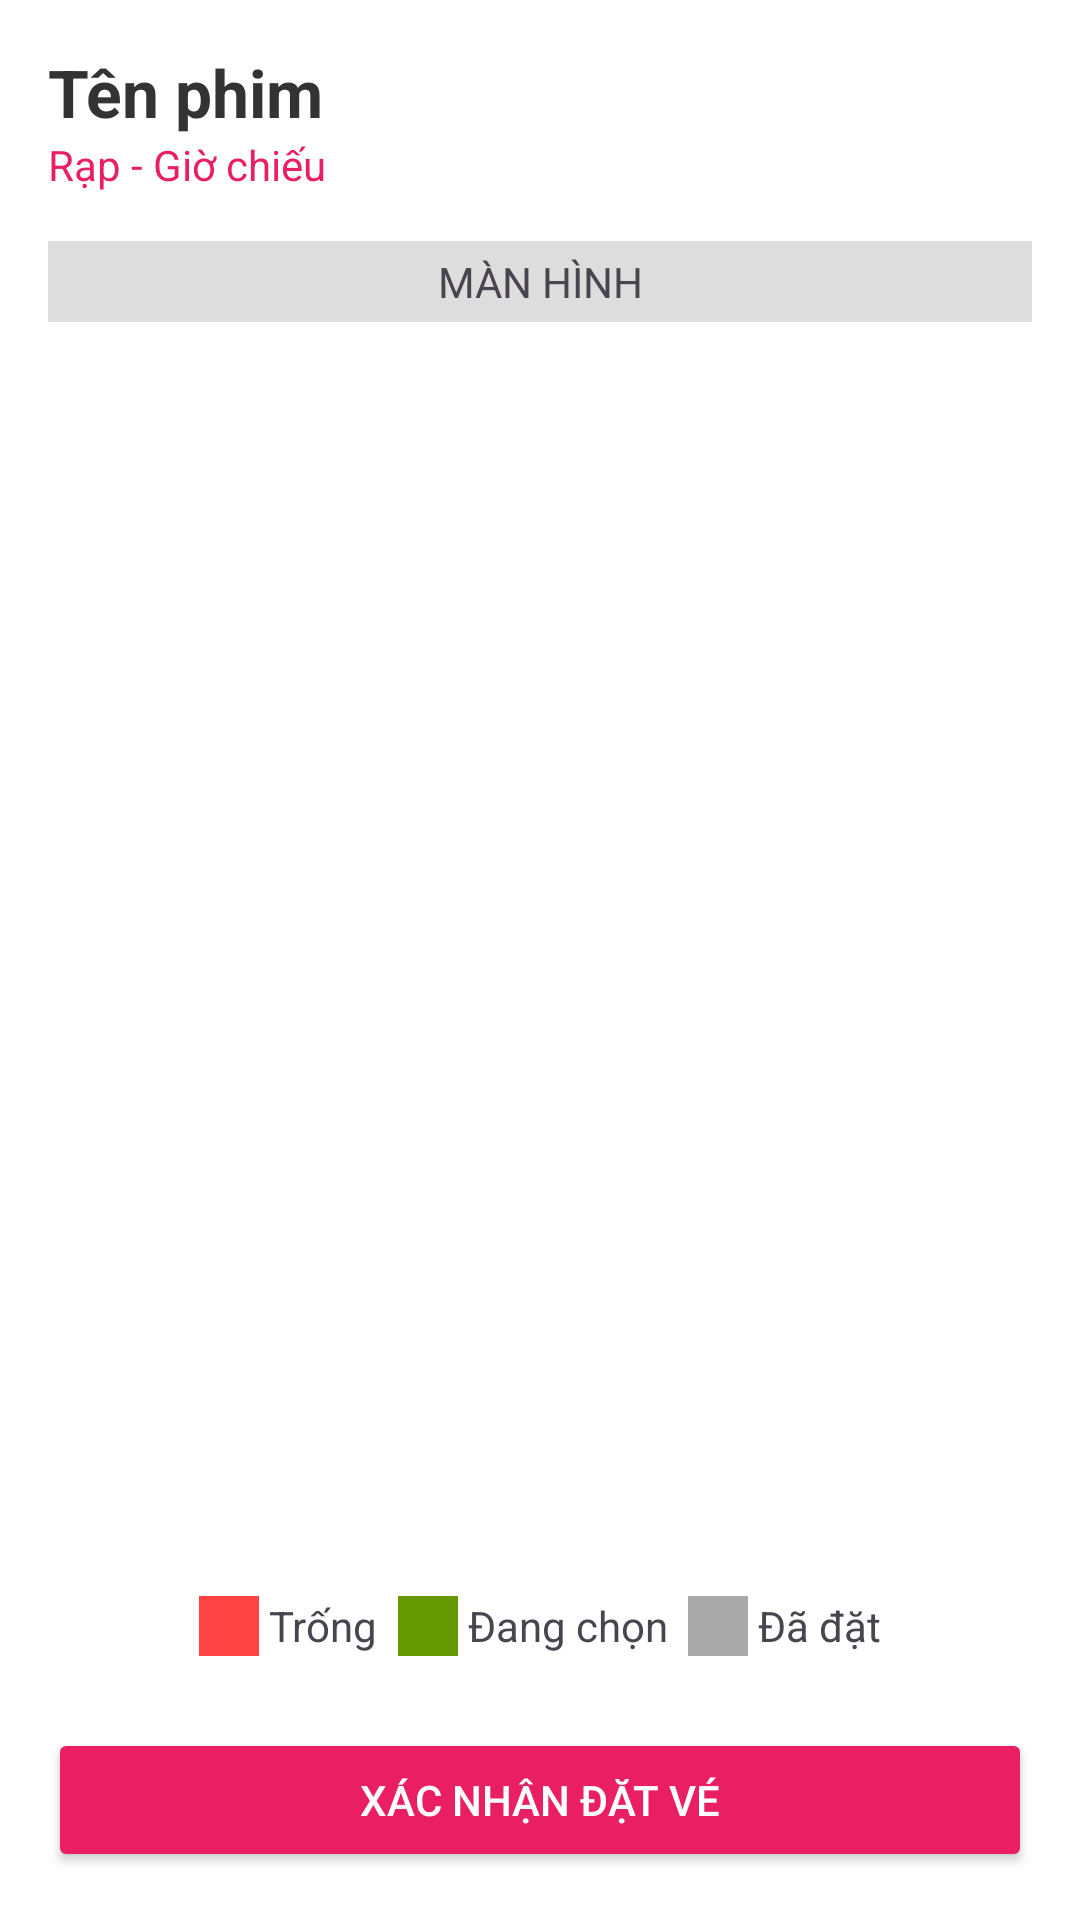

Here is an Android app screen rendered from its layout file. Give the layout XML and the strings, colors and styles it references.
<!-- AndroidManifest.xml: application theme Theme.BaiTap05 -->
<!-- res/layout/activity_booking.xml -->
<?xml version="1.0" encoding="utf-8"?>
<LinearLayout xmlns:android="http://schemas.android.com/apk/res/android"
    android:layout_width="match_parent"
    android:layout_height="match_parent"
    android:orientation="vertical"
    android:padding="16dp"
    android:background="#FFFFFF">

    <TextView
        android:id="@+id/tvBookingMovieTitle"
        android:layout_width="match_parent"
        android:layout_height="wrap_content"
        android:text="Tên phim"
        android:textSize="22sp"
        android:textStyle="bold"
        android:textColor="#333333"/>

    <TextView
        android:id="@+id/tvBookingShowtimeInfo"
        android:layout_width="match_parent"
        android:layout_height="wrap_content"
        android:text="Rạp - Giờ chiếu"
        android:textSize="14sp"
        android:textColor="#E91E63"
        android:layout_marginBottom="16dp"/>

    <TextView
        android:layout_width="match_parent"
        android:layout_height="wrap_content"
        android:text="MÀN HÌNH"
        android:gravity="center"
        android:background="#DDDDDD"
        android:padding="4dp"
        android:layout_marginBottom="24dp"/>

    <GridView
        android:id="@+id/gvSeats"
        android:layout_width="match_parent"
        android:layout_height="0dp"
        android:layout_weight="1"
        android:numColumns="5"
        android:verticalSpacing="8dp"
        android:horizontalSpacing="8dp"
        android:gravity="center"/>

    <LinearLayout
        android:layout_width="match_parent"
        android:layout_height="wrap_content"
        android:orientation="horizontal"
        android:padding="8dp"
        android:gravity="center">
        <View android:layout_width="20dp" android:layout_height="20dp" android:background="@android:color/holo_red_light"/>
        <TextView android:layout_width="wrap_content" android:layout_height="wrap_content" android:text=" Trống  " />
        <View android:layout_width="20dp" android:layout_height="20dp" android:background="@android:color/holo_green_dark"/>
        <TextView android:layout_width="wrap_content" android:layout_height="wrap_content" android:text=" Đang chọn  " />
        <View android:layout_width="20dp" android:layout_height="20dp" android:background="@android:color/darker_gray"/>
        <TextView android:layout_width="wrap_content" android:layout_height="wrap_content" android:text=" Đã đặt" />
    </LinearLayout>

    <Button
        android:id="@+id/btnConfirmBooking"
        android:layout_width="match_parent"
        android:layout_height="wrap_content"
        android:text="XÁC NHẬN ĐẶT VÉ"
        android:backgroundTint="#E91E63"
        android:textColor="#FFFFFF"
        android:layout_marginTop="16dp"/>

</LinearLayout>
<!-- resources referenced by this layout -->
<resources>
  <style name="Theme.BaiTap05" parent="Base.Theme.BaiTap05" />
  <style name="Base.Theme.BaiTap05" parent="Theme.Material3.DayNight.NoActionBar">
          
          
      </style>
</resources>
